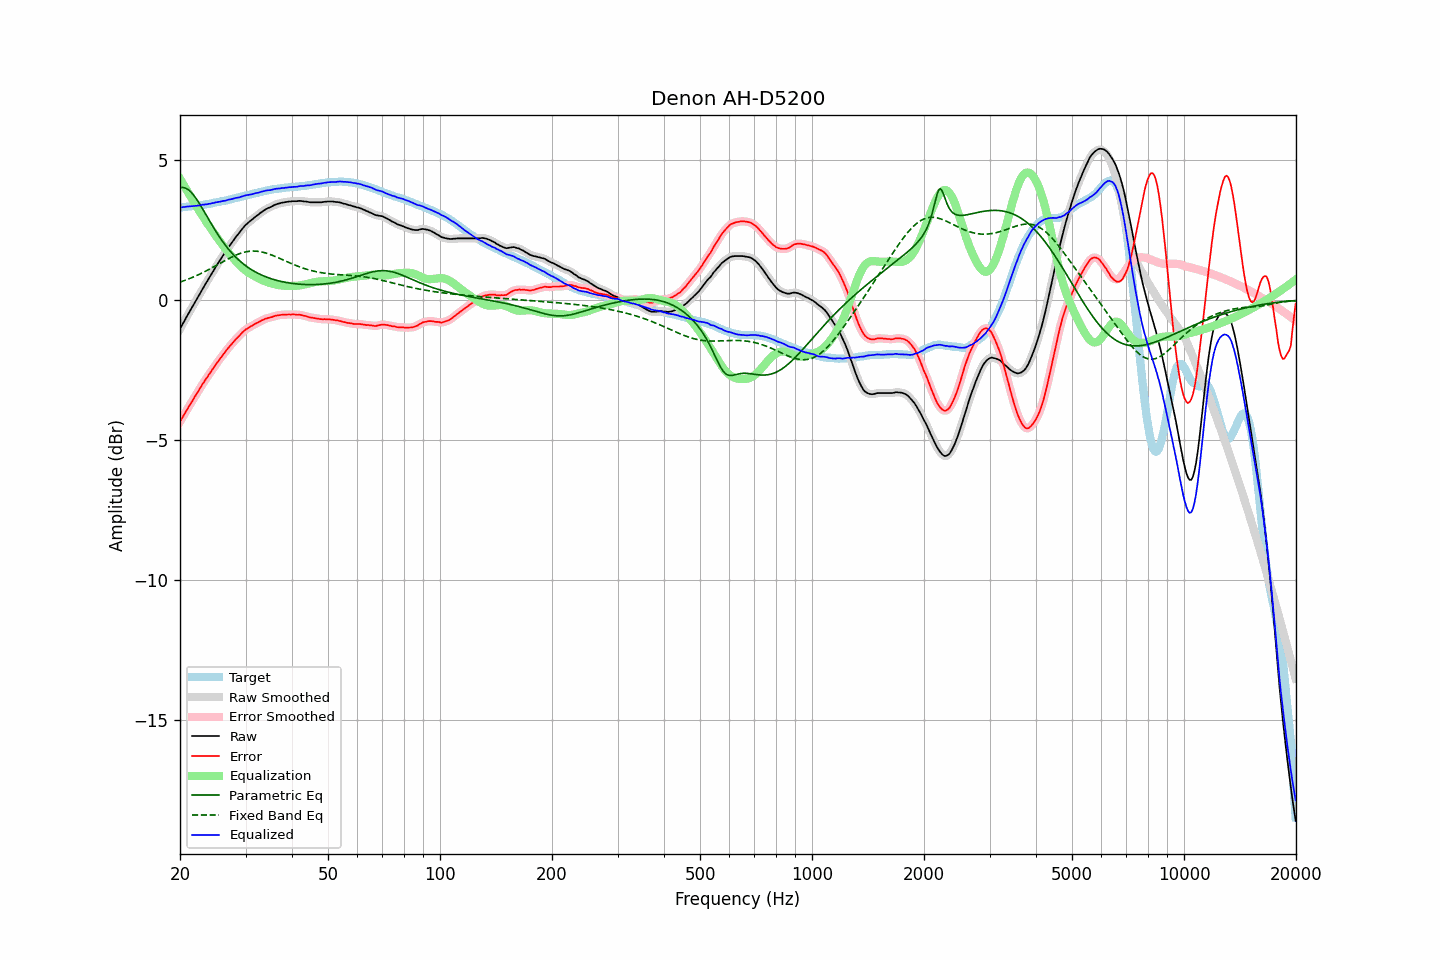

Data behind this chart, as committed beside it:
frequency, raw, error, smoothed, error_smoothed, equalization, parametric_eq, fixed_band_eq, equalized_raw, equalized_smoothed, target
20.00, -1.03, -4.34, -1.03, -4.34, 4.34, 4.02, 0.65, 3.31, 3.31, 3.31
20.20, -0.93, -4.24, -0.92, -4.24, 4.24, 4.03, 0.67, 3.31, 3.32, 3.31
20.40, -0.81, -4.14, -0.82, -4.14, 4.14, 4.02, 0.69, 3.33, 3.32, 3.32
20.61, -0.72, -4.05, -0.71, -4.04, 4.04, 4.01, 0.71, 3.33, 3.33, 3.33
20.81, -0.60, -3.94, -0.61, -3.94, 3.95, 3.99, 0.73, 3.34, 3.34, 3.33
21.02, -0.51, -3.85, -0.51, -3.85, 3.85, 3.95, 0.75, 3.34, 3.34, 3.34
21.23, -0.41, -3.75, -0.40, -3.75, 3.75, 3.90, 0.77, 3.35, 3.35, 3.34
21.44, -0.30, -3.66, -0.31, -3.66, 3.66, 3.85, 0.80, 3.35, 3.35, 3.35
21.66, -0.21, -3.57, -0.20, -3.56, 3.56, 3.78, 0.82, 3.36, 3.36, 3.36
21.87, -0.10, -3.47, -0.10, -3.47, 3.47, 3.71, 0.85, 3.36, 3.36, 3.36
22.09, -0.00, -3.38, -0.00, -3.38, 3.37, 3.63, 0.87, 3.37, 3.37, 3.37
22.31, 0.10, -3.29, 0.09, -3.28, 3.28, 3.55, 0.90, 3.38, 3.38, 3.38
22.54, 0.19, -3.19, 0.20, -3.19, 3.19, 3.46, 0.92, 3.38, 3.38, 3.38
22.76, 0.30, -3.10, 0.30, -3.09, 3.10, 3.36, 0.95, 3.39, 3.39, 3.39
22.99, 0.40, -3.00, 0.40, -3.00, 3.01, 3.27, 0.98, 3.41, 3.40, 3.40
23.22, 0.49, -2.92, 0.50, -2.91, 2.92, 3.17, 1.01, 3.41, 3.41, 3.41
23.45, 0.60, -2.83, 0.59, -2.83, 2.83, 3.07, 1.04, 3.42, 3.42, 3.42
23.69, 0.68, -2.75, 0.69, -2.74, 2.74, 2.97, 1.07, 3.42, 3.43, 3.43
23.92, 0.79, -2.65, 0.78, -2.66, 2.66, 2.87, 1.10, 3.44, 3.44, 3.44
24.16, 0.88, -2.57, 0.88, -2.57, 2.57, 2.77, 1.13, 3.45, 3.45, 3.45
24.40, 0.98, -2.48, 0.97, -2.49, 2.49, 2.67, 1.16, 3.46, 3.46, 3.46
24.65, 1.06, -2.41, 1.07, -2.41, 2.41, 2.58, 1.19, 3.47, 3.47, 3.48
24.89, 1.17, -2.32, 1.16, -2.32, 2.32, 2.49, 1.22, 3.49, 3.49, 3.49
25.14, 1.26, -2.24, 1.26, -2.24, 2.24, 2.39, 1.26, 3.50, 3.50, 3.50
25.39, 1.35, -2.16, 1.35, -2.16, 2.16, 2.31, 1.29, 3.51, 3.51, 3.51
25.65, 1.43, -2.08, 1.44, -2.08, 2.08, 2.22, 1.32, 3.52, 3.52, 3.52
25.91, 1.52, -2.01, 1.52, -2.01, 2.01, 2.14, 1.35, 3.53, 3.53, 3.54
26.16, 1.62, -1.93, 1.61, -1.93, 1.93, 2.06, 1.38, 3.55, 3.54, 3.55
26.43, 1.69, -1.86, 1.70, -1.86, 1.86, 1.98, 1.42, 3.55, 3.55, 3.55
26.69, 1.78, -1.78, 1.79, -1.78, 1.78, 1.90, 1.45, 3.57, 3.57, 3.56
26.96, 1.87, -1.71, 1.87, -1.71, 1.71, 1.83, 1.48, 3.58, 3.58, 3.58
27.23, 1.95, -1.64, 1.95, -1.64, 1.64, 1.76, 1.51, 3.60, 3.60, 3.59
27.50, 2.03, -1.58, 2.04, -1.57, 1.57, 1.70, 1.54, 3.61, 3.61, 3.61
27.77, 2.12, -1.51, 2.12, -1.51, 1.51, 1.63, 1.56, 3.62, 3.62, 3.62
28.05, 2.20, -1.45, 2.20, -1.44, 1.44, 1.57, 1.59, 3.64, 3.64, 3.64
28.33, 2.28, -1.37, 2.27, -1.38, 1.38, 1.52, 1.62, 3.65, 3.65, 3.65
28.62, 2.34, -1.32, 2.35, -1.32, 1.32, 1.46, 1.64, 3.66, 3.66, 3.67
28.90, 2.42, -1.26, 2.42, -1.26, 1.26, 1.41, 1.66, 3.67, 3.68, 3.68
29.19, 2.49, -1.20, 2.49, -1.20, 1.20, 1.36, 1.68, 3.69, 3.69, 3.70
29.48, 2.57, -1.14, 2.57, -1.14, 1.15, 1.31, 1.70, 3.71, 3.71, 3.71
29.78, 2.63, -1.09, 2.63, -1.09, 1.10, 1.27, 1.71, 3.73, 3.73, 3.72
30.08, 2.69, -1.04, 2.69, -1.04, 1.05, 1.22, 1.73, 3.74, 3.74, 3.73
30.38, 2.74, -1.01, 2.75, -1.00, 1.01, 1.18, 1.74, 3.75, 3.75, 3.75
30.68, 2.79, -0.97, 2.79, -0.97, 0.97, 1.14, 1.74, 3.76, 3.76, 3.76
30.99, 2.84, -0.94, 2.84, -0.94, 0.93, 1.11, 1.75, 3.78, 3.77, 3.78
31.30, 2.88, -0.90, 2.89, -0.90, 0.90, 1.07, 1.75, 3.78, 3.79, 3.79
31.61, 2.93, -0.87, 2.94, -0.87, 0.87, 1.04, 1.75, 3.80, 3.80, 3.81
31.93, 2.98, -0.83, 2.98, -0.84, 0.84, 1.01, 1.75, 3.82, 3.82, 3.82
32.24, 3.03, -0.81, 3.03, -0.81, 0.81, 0.97, 1.75, 3.83, 3.83, 3.84
32.57, 3.06, -0.78, 3.07, -0.78, 0.78, 0.95, 1.74, 3.84, 3.84, 3.84
32.89, 3.11, -0.75, 3.11, -0.75, 0.75, 0.92, 1.73, 3.86, 3.86, 3.86
33.22, 3.15, -0.72, 3.16, -0.72, 0.72, 0.89, 1.72, 3.87, 3.88, 3.87
33.55, 3.20, -0.69, 3.20, -0.69, 0.70, 0.87, 1.71, 3.89, 3.89, 3.89
33.89, 3.23, -0.66, 3.23, -0.67, 0.67, 0.84, 1.69, 3.91, 3.91, 3.90
34.23, 3.26, -0.65, 3.26, -0.65, 0.65, 0.82, 1.67, 3.92, 3.92, 3.92
34.57, 3.29, -0.63, 3.29, -0.63, 0.63, 0.80, 1.65, 3.93, 3.92, 3.92
34.92, 3.31, -0.62, 3.32, -0.62, 0.61, 0.78, 1.63, 3.93, 3.93, 3.93
35.27, 3.34, -0.61, 3.35, -0.60, 0.60, 0.76, 1.61, 3.94, 3.94, 3.95
35.62, 3.37, -0.58, 3.37, -0.58, 0.58, 0.74, 1.59, 3.96, 3.95, 3.96
35.97, 3.40, -0.56, 3.40, -0.56, 0.57, 0.73, 1.57, 3.97, 3.97, 3.97
... 635 more rows
